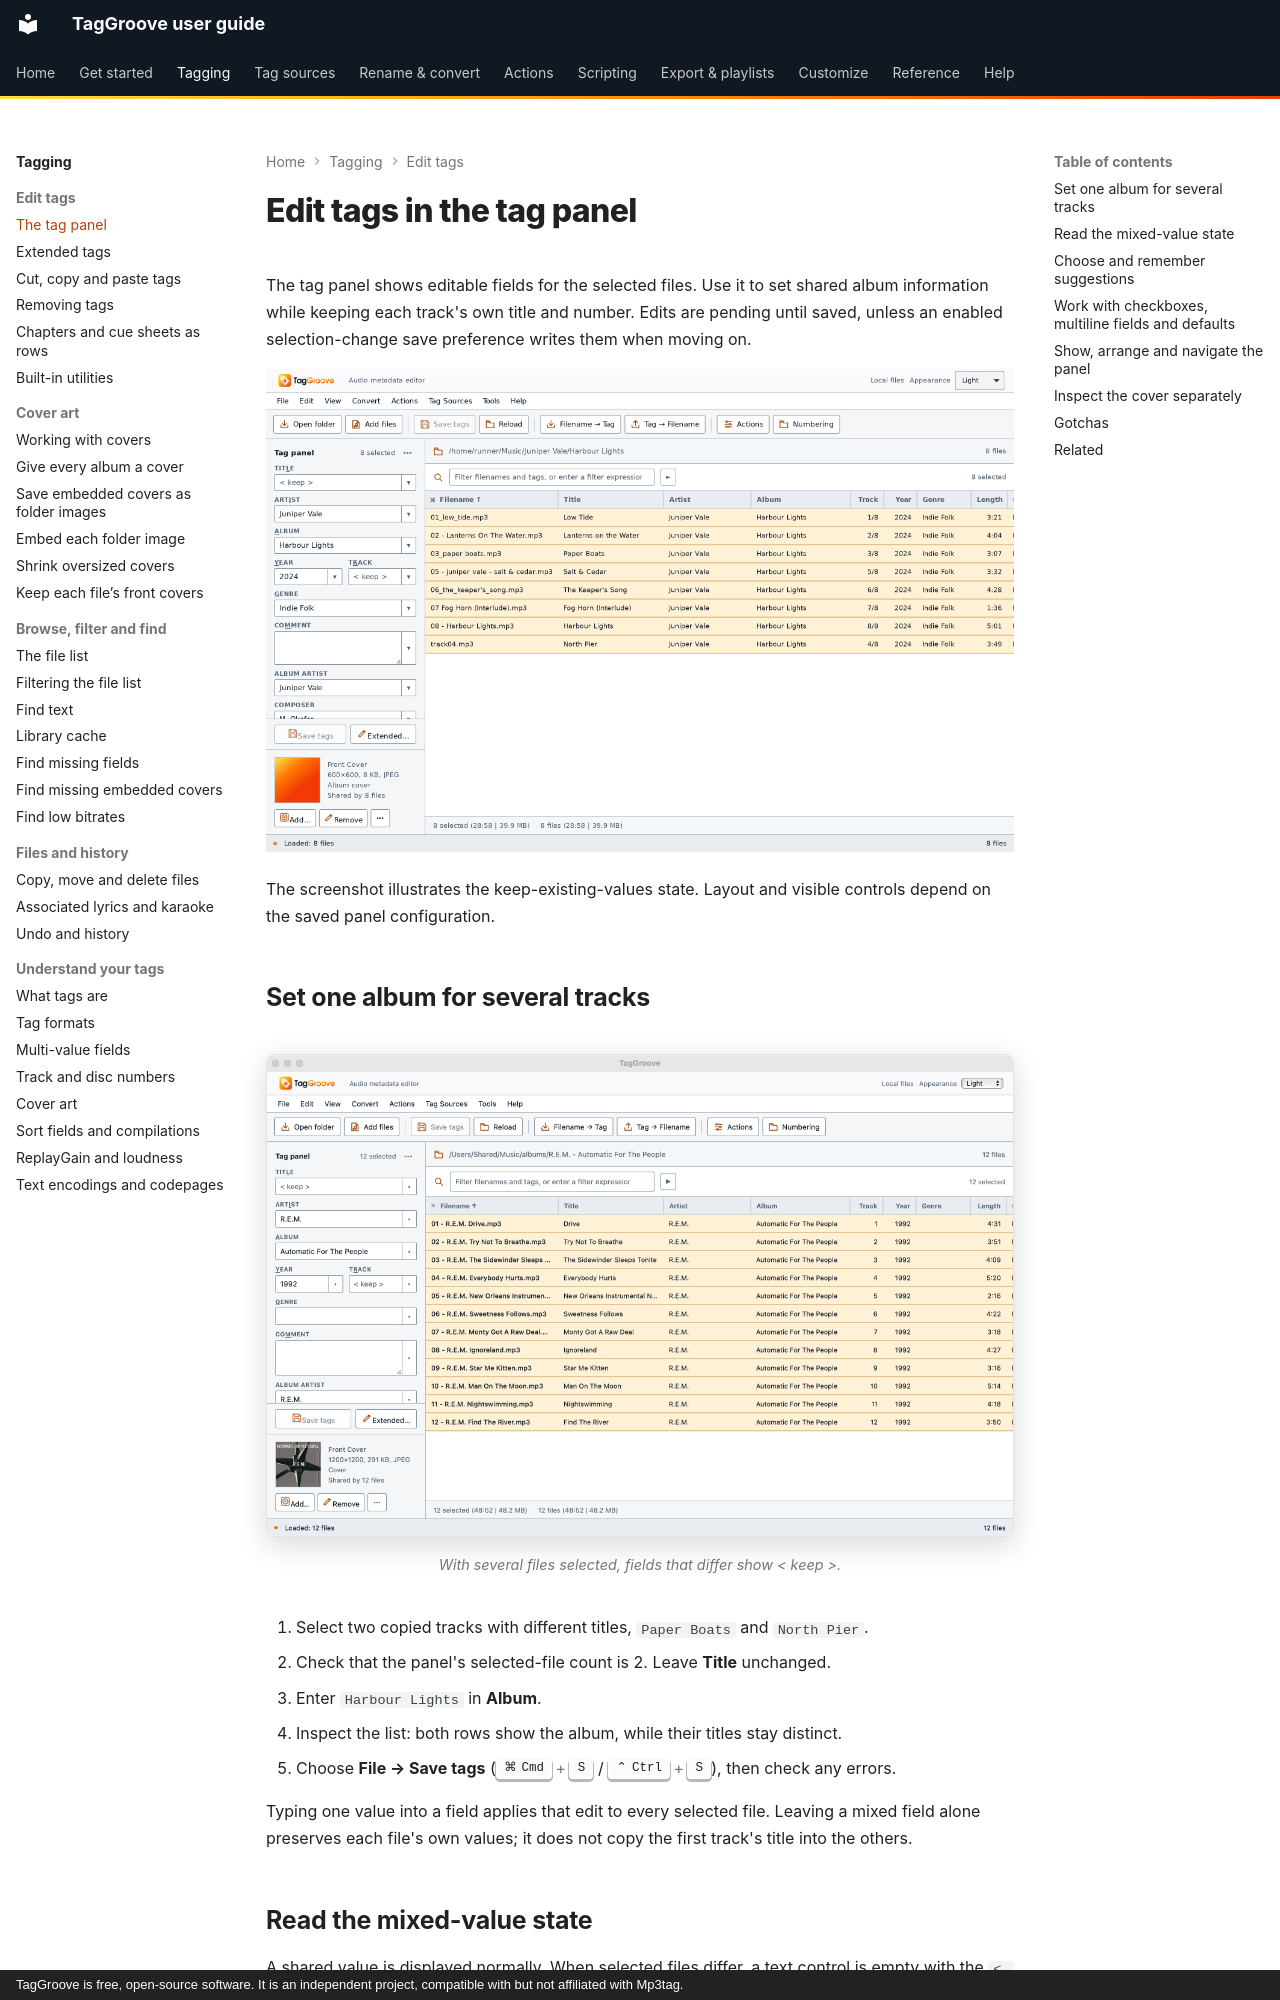

repository: johnneerdael/TagGroove · page: tagging/tag-panel/index.html · generator: mkdocs · copyright: TagGroove is free, open-source software. It is an independent project, compatible with but not affiliated with Mp3tag.

# Edit tags in the tag panel

The tag panel shows editable fields for the selected files. Use it to set
shared album information while keeping each track's own title and number.
Edits are pending until saved, unless an enabled selection-change save
preference writes them when moving on.

![Tag panel with a mixed selection](../assets/screens/tag-panel-keep-light.png#only-light)
![Tag panel with a mixed selection](../assets/screens/tag-panel-keep-dark.png#only-dark)

The screenshot illustrates the keep-existing-values state. Layout and visible
controls depend on the saved panel configuration.

## Set one album for several tracks

<!-- figure:tag-panel-keep-album -->
<figure markdown>
![The tag panel with all twelve tracks selected: Title and Track show < keep >, while Artist, Album and Year show the values the tracks share](../assets/screens/tag-panel-keep-album-light.png#only-light)
![The tag panel with all twelve tracks selected: Title and Track show < keep >, while Artist, Album and Year show the values the tracks share](../assets/screens/tag-panel-keep-album-dark.png#only-dark)
<figcaption>With several files selected, fields that differ show &lt; keep &gt;.</figcaption>
</figure>
<!-- /figure -->

1. Select two copied tracks with different titles, `Paper Boats` and
   `North Pier`.
2. Check that the panel's selected-file count is 2. Leave **Title** unchanged.
3. Enter `Harbour Lights` in **Album**.
4. Inspect the list: both rows show the album, while their titles stay distinct.
5. Choose **File → Save tags** (++cmd+s++ / ++ctrl+s++), then check any errors.

Typing one value into a field applies that edit to every selected file.
Leaving a mixed field alone preserves each file's own values; it does not
copy the first track's title into the others.

## Read the mixed-value state

A shared value is displayed normally. When selected files differ, a text
control is empty with the `< keep >` placeholder. That placeholder describes
an instruction to keep existing values; it is not a missing-title diagnosis
for the whole selection.

Use the field's **▾** button to choose a value. A multi-file selection includes
`< keep >`; `< blank >` requests clearing the field. The list also includes
distinct values from the selection, configured custom values and, for Genre,
standard genres unless disabled in Field Values options.

<!-- panel-choice-examples:start -->
| Choice or typed text | Resulting value list |
|---|---|
| Choose `< keep >` | Keep each file's loaded values |
| Choose `< blank >` | Field removed |
| Type `Juniper Vale \\ Mira Solberg` | Two values: `Juniper Vale`, `Mira Solberg` |
| Type `AC\DC` | One value: `AC\DC` |
| Type `%artist%` | One value: `%artist%` |
<!-- panel-choice-examples:end -->

Choose the actual dropdown entry for Keep or Blank; typing its displayed
label is not the same dropdown action. Choosing Keep also abandons a pending
edit to that field and restores each selected file's loaded values. It does
not clear unrelated pending fields.

Two consecutive backslashes separate values in panel input. The pieces are
trimmed; a single backslash is ordinary text. Avoid repeated/trailing
separators: this panel parser can retain empty pieces. It differs from
[Format Value](../actions/format-value.md), whose delimited metadata output
drops empty pieces. Use [Extended tags](extended-tags.md) to inspect and edit
the individual stored values directly.
